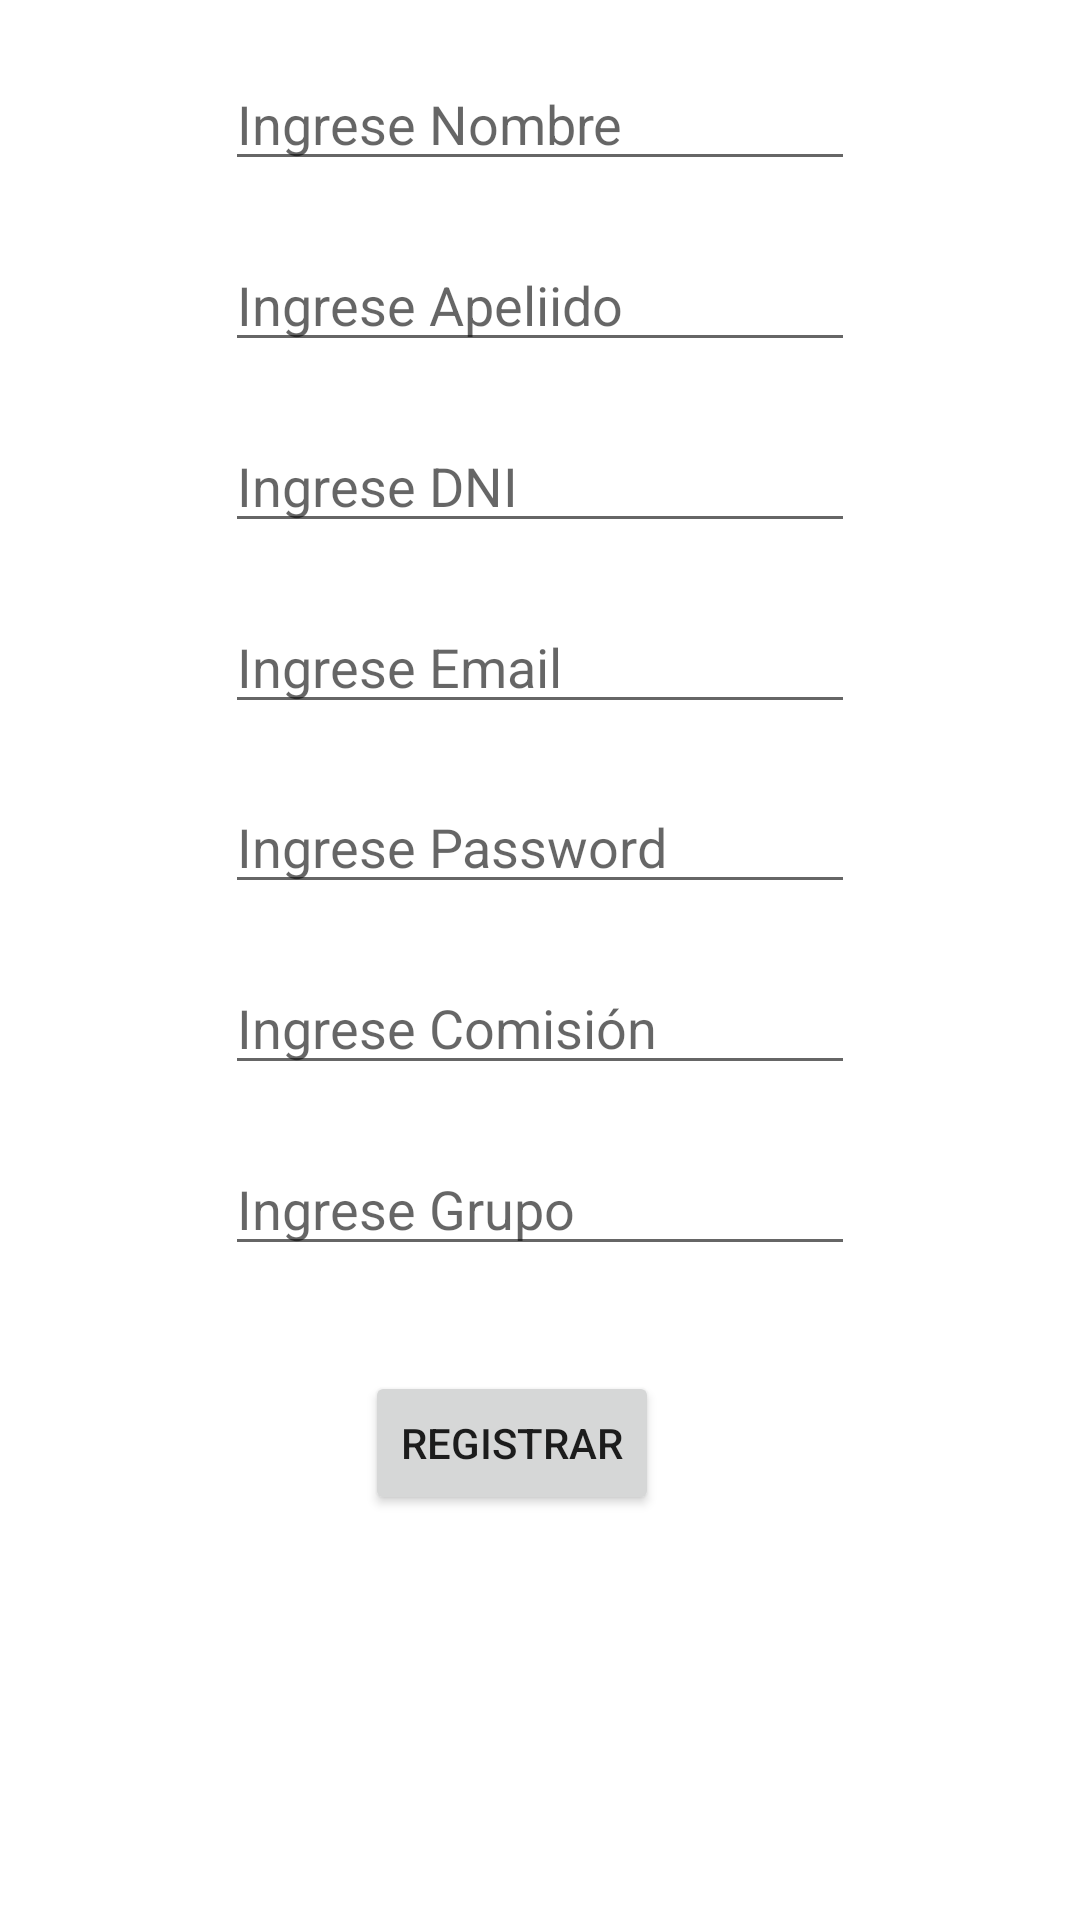

The Android layout XML behind this screen, and the referenced resources:
<!-- AndroidManifest.xml: application theme Theme.ElegiTuVacuna -->
<!-- res/layout/registrarse.xml -->
<?xml version="1.0" encoding="utf-8"?>
<androidx.constraintlayout.widget.ConstraintLayout xmlns:android="http://schemas.android.com/apk/res/android"
    xmlns:app="http://schemas.android.com/apk/res-auto"
    xmlns:tools="http://schemas.android.com/tools"
    android:layout_width="match_parent"
    android:layout_height="match_parent"
    tools:context=".Views.Activity_registrarse">

    <EditText
        android:id="@+id/editTextTextNombre"
        android:layout_width="wrap_content"
        android:layout_height="wrap_content"
        android:ems="10"
        android:hint="Ingrese Nombre"
        android:inputType="textPersonName"
        app:layout_constraintBottom_toTopOf="@+id/editTextApellido"
        app:layout_constraintEnd_toEndOf="parent"
        app:layout_constraintHorizontal_bias="0.5"
        app:layout_constraintStart_toStartOf="parent"
        app:layout_constraintTop_toTopOf="parent" />

    <EditText
        android:id="@+id/editTextApellido"
        android:layout_width="wrap_content"
        android:layout_height="wrap_content"
        android:ems="10"
        android:hint="Ingrese Apeliido"
        android:inputType="textPersonName"
        app:layout_constraintBottom_toTopOf="@+id/editTextDNI"
        app:layout_constraintEnd_toEndOf="parent"
        app:layout_constraintHorizontal_bias="0.5"
        app:layout_constraintStart_toStartOf="parent"
        app:layout_constraintTop_toBottomOf="@+id/editTextTextNombre" />

    <EditText
        android:id="@+id/editTextDNI"
        android:layout_width="wrap_content"
        android:layout_height="wrap_content"
        android:ems="10"
        android:hint="Ingrese DNI"
        android:inputType="number"
        app:layout_constraintBottom_toTopOf="@+id/editTextEmail"
        app:layout_constraintEnd_toEndOf="parent"
        app:layout_constraintHorizontal_bias="0.5"
        app:layout_constraintStart_toStartOf="parent"
        app:layout_constraintTop_toBottomOf="@+id/editTextApellido" />

    <EditText
        android:id="@+id/editTextEmail"
        android:layout_width="wrap_content"
        android:layout_height="wrap_content"
        android:ems="10"
        android:hint="Ingrese Email"
        android:inputType="textEmailAddress"
        app:layout_constraintBottom_toTopOf="@+id/editTextPass"
        app:layout_constraintEnd_toEndOf="parent"
        app:layout_constraintHorizontal_bias="0.5"
        app:layout_constraintStart_toStartOf="parent"
        app:layout_constraintTop_toBottomOf="@+id/editTextDNI" />

    <EditText
        android:id="@+id/editTextPass"
        android:layout_width="wrap_content"
        android:layout_height="wrap_content"
        android:ems="10"
        android:hint="Ingrese Password"
        android:inputType="textPassword"
        app:layout_constraintBottom_toTopOf="@+id/editTextComision"
        app:layout_constraintEnd_toEndOf="parent"
        app:layout_constraintHorizontal_bias="0.5"
        app:layout_constraintStart_toStartOf="parent"
        app:layout_constraintTop_toBottomOf="@+id/editTextEmail" />

    <EditText
        android:id="@+id/editTextComision"
        android:layout_width="wrap_content"
        android:layout_height="wrap_content"
        android:ems="10"
        android:hint="Ingrese Comisión"
        android:inputType="number"
        app:layout_constraintBottom_toTopOf="@+id/editTextGrupo"
        app:layout_constraintEnd_toEndOf="parent"
        app:layout_constraintHorizontal_bias="0.5"
        app:layout_constraintStart_toStartOf="parent"
        app:layout_constraintTop_toBottomOf="@+id/editTextPass" />

    <EditText
        android:id="@+id/editTextGrupo"
        android:layout_width="wrap_content"
        android:layout_height="wrap_content"
        android:ems="10"
        android:hint="Ingrese Grupo"
        android:inputType="number"
        app:layout_constraintBottom_toTopOf="@+id/buttonRegUsu"
        app:layout_constraintEnd_toEndOf="parent"
        app:layout_constraintHorizontal_bias="0.5"
        app:layout_constraintStart_toStartOf="parent"
        app:layout_constraintTop_toBottomOf="@+id/editTextComision" />

    <Button
        android:id="@+id/buttonRegUsu"
        android:layout_width="wrap_content"
        android:layout_height="wrap_content"
        android:layout_marginBottom="116dp"
        android:layout_marginEnd="147dp"
        android:layout_marginLeft="128dp"
        android:layout_marginRight="147dp"
        android:layout_marginStart="128dp"
        android:layout_marginTop="16dp"
        android:text="Registrar"
        app:layout_constraintBottom_toBottomOf="parent"
        app:layout_constraintEnd_toEndOf="parent"
        app:layout_constraintStart_toStartOf="parent"
        app:layout_constraintTop_toBottomOf="@+id/editTextGrupo" />


</androidx.constraintlayout.widget.ConstraintLayout>
<!-- resources referenced by this layout -->
<resources>
  <style name="Theme.ElegiTuVacuna" parent="Theme.MaterialComponents.DayNight.DarkActionBar">
          
          <item name="colorPrimary">@color/purple_500</item>
          <item name="colorPrimaryVariant">@color/purple_700</item>
          <item name="colorOnPrimary">@color/white</item>
          
          <item name="colorSecondary">@color/teal_200</item>
          <item name="colorSecondaryVariant">@color/teal_700</item>
          <item name="colorOnSecondary">@color/black</item>
          
          <item name="android:statusBarColor" tools:targetApi="l">?attr/colorPrimaryVariant</item>
          
      </style>
  <!-- not gathered from this repository: default colours our renderer supplied (Android Studio template values) -->
  <color name="purple_500">#FF6200EE</color>
  <color name="purple_700">#FF3700B3</color>
  <color name="teal_200">#FF03DAC5</color>
  <color name="teal_700">#FF018786</color>
  <color name="black">#FF000000</color>
  <color name="white">#FFFFFFFF</color>
</resources>
